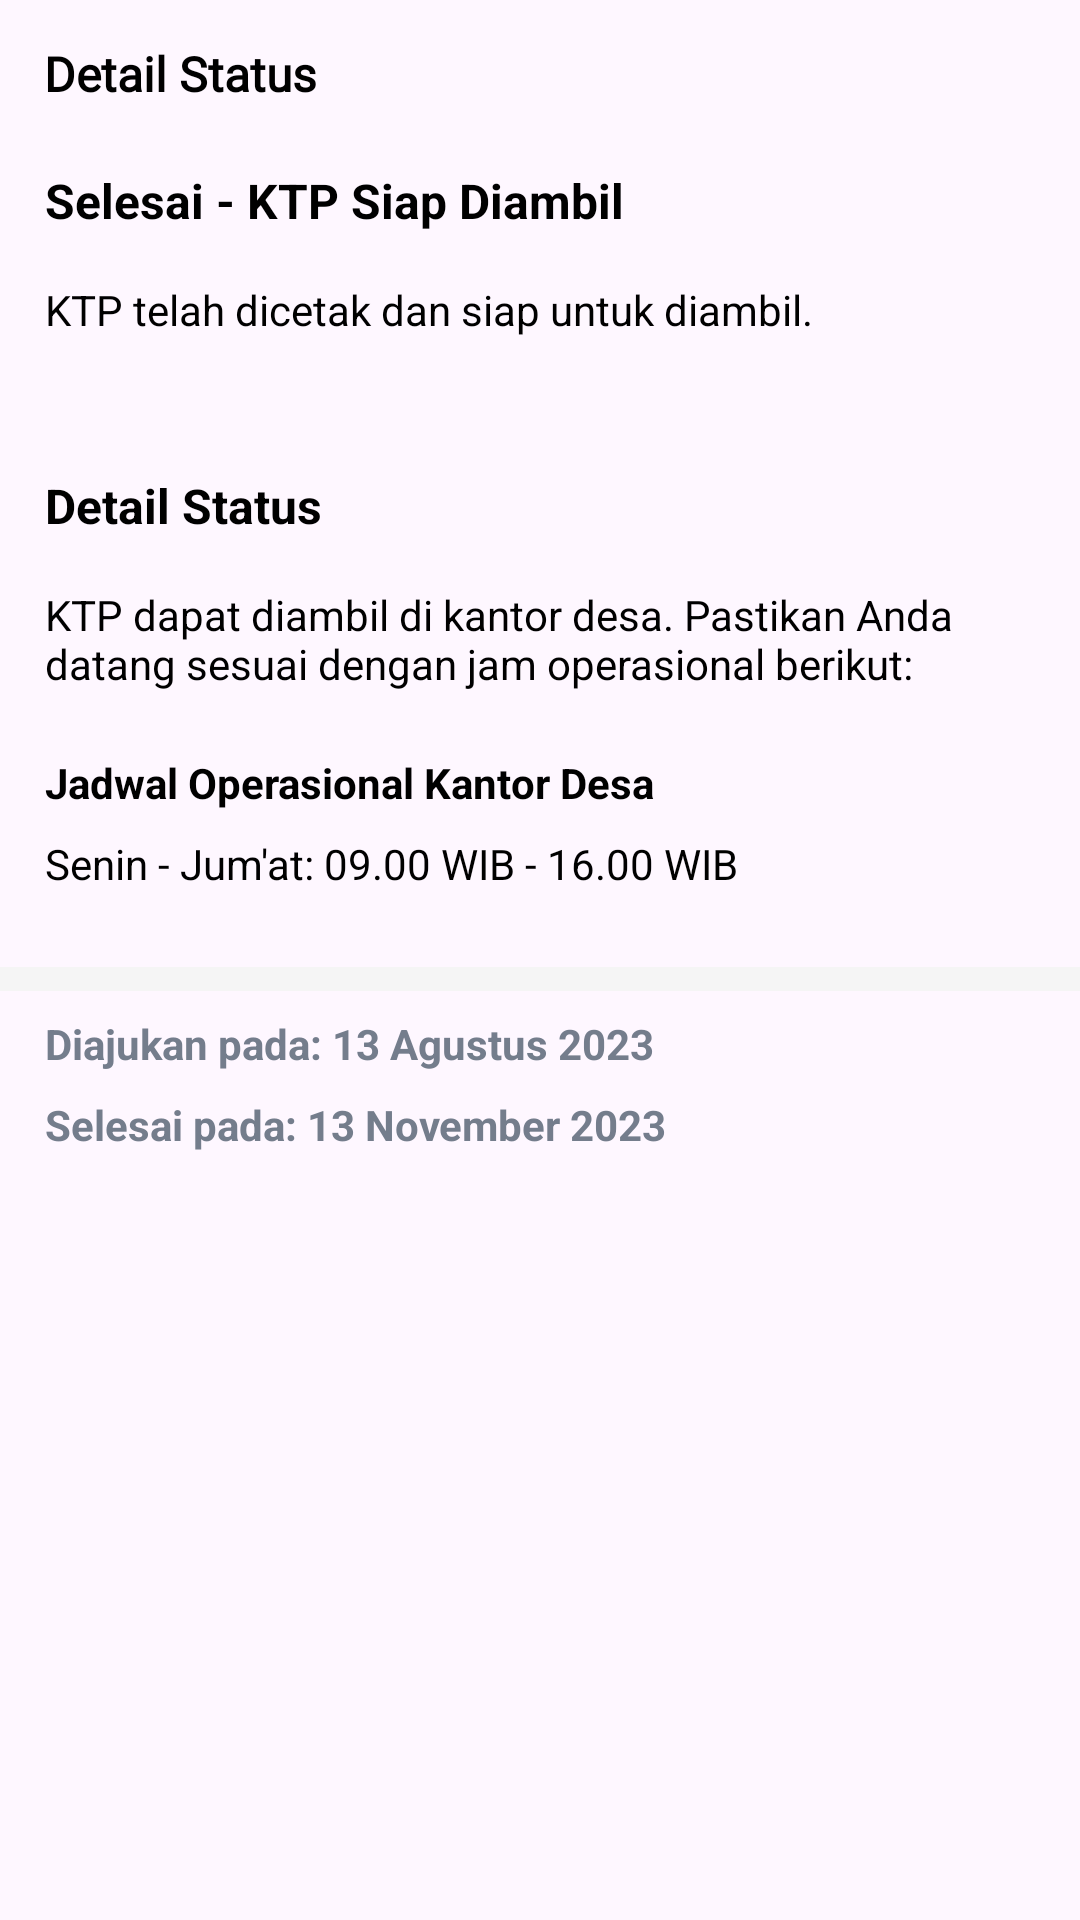

Write the Android layout XML for this screen, with the resource values it uses.
<!-- AndroidManifest.xml: application theme Theme.PanduApplication -->
<!-- res/layout/fragment_detail_selesai.xml -->
<?xml version="1.0" encoding="utf-8"?>
<androidx.constraintlayout.widget.ConstraintLayout xmlns:android="http://schemas.android.com/apk/res/android"
    xmlns:app="http://schemas.android.com/apk/res-auto"
    xmlns:tools="http://schemas.android.com/tools"
    android:layout_width="match_parent"
    android:layout_height="match_parent"
    tools:context=".FragmentDetailSelesai">

    <ImageView
        android:id="@+id/imageView"
        android:layout_width="wrap_content"
        android:layout_height="wrap_content"
        android:src="@drawable/arrow_back"
        app:layout_constraintBottom_toBottomOf="parent"
        app:layout_constraintEnd_toEndOf="parent"
        app:layout_constraintHorizontal_bias="0.041"
        app:layout_constraintStart_toStartOf="parent"
        app:layout_constraintTop_toTopOf="parent"
        app:layout_constraintVertical_bias="0.022" />

    <TextView
        android:id="@+id/textView2"
        android:layout_width="wrap_content"
        android:layout_height="wrap_content"
        android:fontFamily="@font/nunitosans_medium"
        android:text="Detail Status"
        android:textColor="@color/black"
        android:textSize="16sp"
        android:textStyle="bold"
        app:layout_constraintBottom_toBottomOf="parent"
        app:layout_constraintEnd_toEndOf="parent"
        app:layout_constraintHorizontal_bias="0.0"
        app:layout_constraintStart_toEndOf="@+id/imageView"
        app:layout_constraintTop_toTopOf="parent"
        app:layout_constraintVertical_bias="0.022" />

    <TextView
        android:id="@+id/tv_title"
        android:layout_width="match_parent"
        android:layout_height="wrap_content"
        android:layout_marginStart="15dp"
        android:layout_marginTop="56dp"
        android:text="Selesai - KTP Siap Diambil"
        android:textColor="@color/black"
        android:textSize="16sp"
        android:textStyle="bold"
        app:layout_constraintEnd_toEndOf="parent"
        app:layout_constraintHorizontal_bias="1.0"
        app:layout_constraintStart_toStartOf="parent"
        app:layout_constraintTop_toTopOf="parent" />

    <TextView
        android:id="@+id/tv_keterangan"
        android:layout_width="match_parent"
        android:layout_height="40dp"
        android:layout_marginStart="15dp"
        android:layout_marginTop="16dp"
        android:text="KTP telah dicetak dan siap untuk diambil. "
        android:textColor="@color/black"
        android:textSize="14sp"
        app:layout_constraintEnd_toEndOf="parent"
        app:layout_constraintStart_toStartOf="parent"
        app:layout_constraintTop_toBottomOf="@+id/tv_title" />

    <TextView
        android:id="@+id/tv_title2"
        android:layout_width="match_parent"
        android:layout_height="wrap_content"
        android:layout_marginStart="15dp"
        android:layout_marginTop="24dp"
        android:text="Detail Status"
        android:textColor="@color/black"
        android:textSize="16sp"
        android:textStyle="bold"
        app:layout_constraintEnd_toEndOf="parent"
        app:layout_constraintStart_toStartOf="parent"
        app:layout_constraintTop_toBottomOf="@+id/tv_keterangan" />

    <TextView
        android:id="@+id/tv_keterangan2"
        android:layout_width="match_parent"
        android:layout_height="40dp"
        android:layout_marginStart="15dp"
        android:layout_marginTop="16dp"
        android:text="KTP dapat diambil di kantor desa. Pastikan Anda datang sesuai dengan jam operasional berikut:"
        android:textColor="@color/black"
        android:textSize="14sp"
        app:layout_constraintEnd_toEndOf="parent"
        app:layout_constraintStart_toStartOf="parent"
        app:layout_constraintTop_toBottomOf="@+id/tv_title2" />

    <TextView
        android:id="@+id/waktu"
        android:layout_width="match_parent"
        android:layout_height="wrap_content"
        android:layout_marginStart="15dp"
        android:layout_marginTop="16dp"
        android:text="Jadwal Operasional Kantor Desa"
        android:textColor="@color/black"
        android:textSize="14sp"
        android:textStyle="bold"
        app:layout_constraintEnd_toEndOf="parent"
        app:layout_constraintStart_toStartOf="parent"
        app:layout_constraintTop_toBottomOf="@+id/tv_keterangan2" />

    <TextView
        android:id="@+id/waktu2"
        android:layout_width="match_parent"
        android:layout_height="20dp"
        android:layout_marginStart="15dp"
        android:layout_marginTop="8dp"
        android:text="Senin - Jum'at: 09.00 WIB - 16.00 WIB"
        android:textColor="@color/black"
        android:textSize="14sp"
        app:layout_constraintEnd_toEndOf="parent"
        app:layout_constraintStart_toStartOf="parent"
        app:layout_constraintTop_toBottomOf="@+id/waktu" />

    <View
        android:id="@+id/view3"
        android:layout_width="match_parent"
        android:layout_height="8dp"
        android:layout_marginTop="24dp"
        android:background="#F5F5F5"
        app:layout_constraintEnd_toEndOf="parent"
        app:layout_constraintStart_toStartOf="parent"
        app:layout_constraintTop_toBottomOf="@+id/waktu2" />

    <TextView
        android:id="@+id/tv_waktu"
        android:layout_width="match_parent"
        android:layout_height="wrap_content"
        android:layout_marginStart="15dp"
        android:layout_marginTop="8dp"
        android:text="Diajukan pada: 13 Agustus 2023"
        android:textColor="@color/dark_grey"
        android:textSize="14sp"
        android:textStyle="bold"
        app:layout_constraintEnd_toEndOf="parent"
        app:layout_constraintStart_toStartOf="parent"
        app:layout_constraintTop_toBottomOf="@+id/view3" />

    <TextView
        android:id="@+id/tv_waktu2"
        android:layout_width="match_parent"
        android:layout_height="wrap_content"
        android:layout_marginStart="15dp"
        android:layout_marginTop="8dp"
        android:text="Selesai pada: 13 November 2023"
        android:textColor="@color/dark_grey"
        android:textSize="14sp"
        android:textStyle="bold"
        app:layout_constraintEnd_toEndOf="parent"
        app:layout_constraintStart_toStartOf="parent"
        app:layout_constraintTop_toBottomOf="@+id/tv_waktu" />


</androidx.constraintlayout.widget.ConstraintLayout>
<!-- resources referenced by this layout -->
<resources>
  <color name="black">#FF000000</color>
  <color name="dark_grey">#747D8C</color>
  <style name="Theme.PanduApplication" parent="Base.Theme.PanduApplication" />
  <style name="Base.Theme.PanduApplication" parent="Theme.Material3.DayNight.NoActionBar">
          
          <item name="colorPrimary">@color/green</item>
          <item name="colorPrimaryVariant">@color/dark_grey</item>
          <item name="colorOnPrimary">@color/white</item>
      </style>
  <color name="green">#2ECC71</color>
  <color name="white">#FFFFFFFF</color>
</resources>
